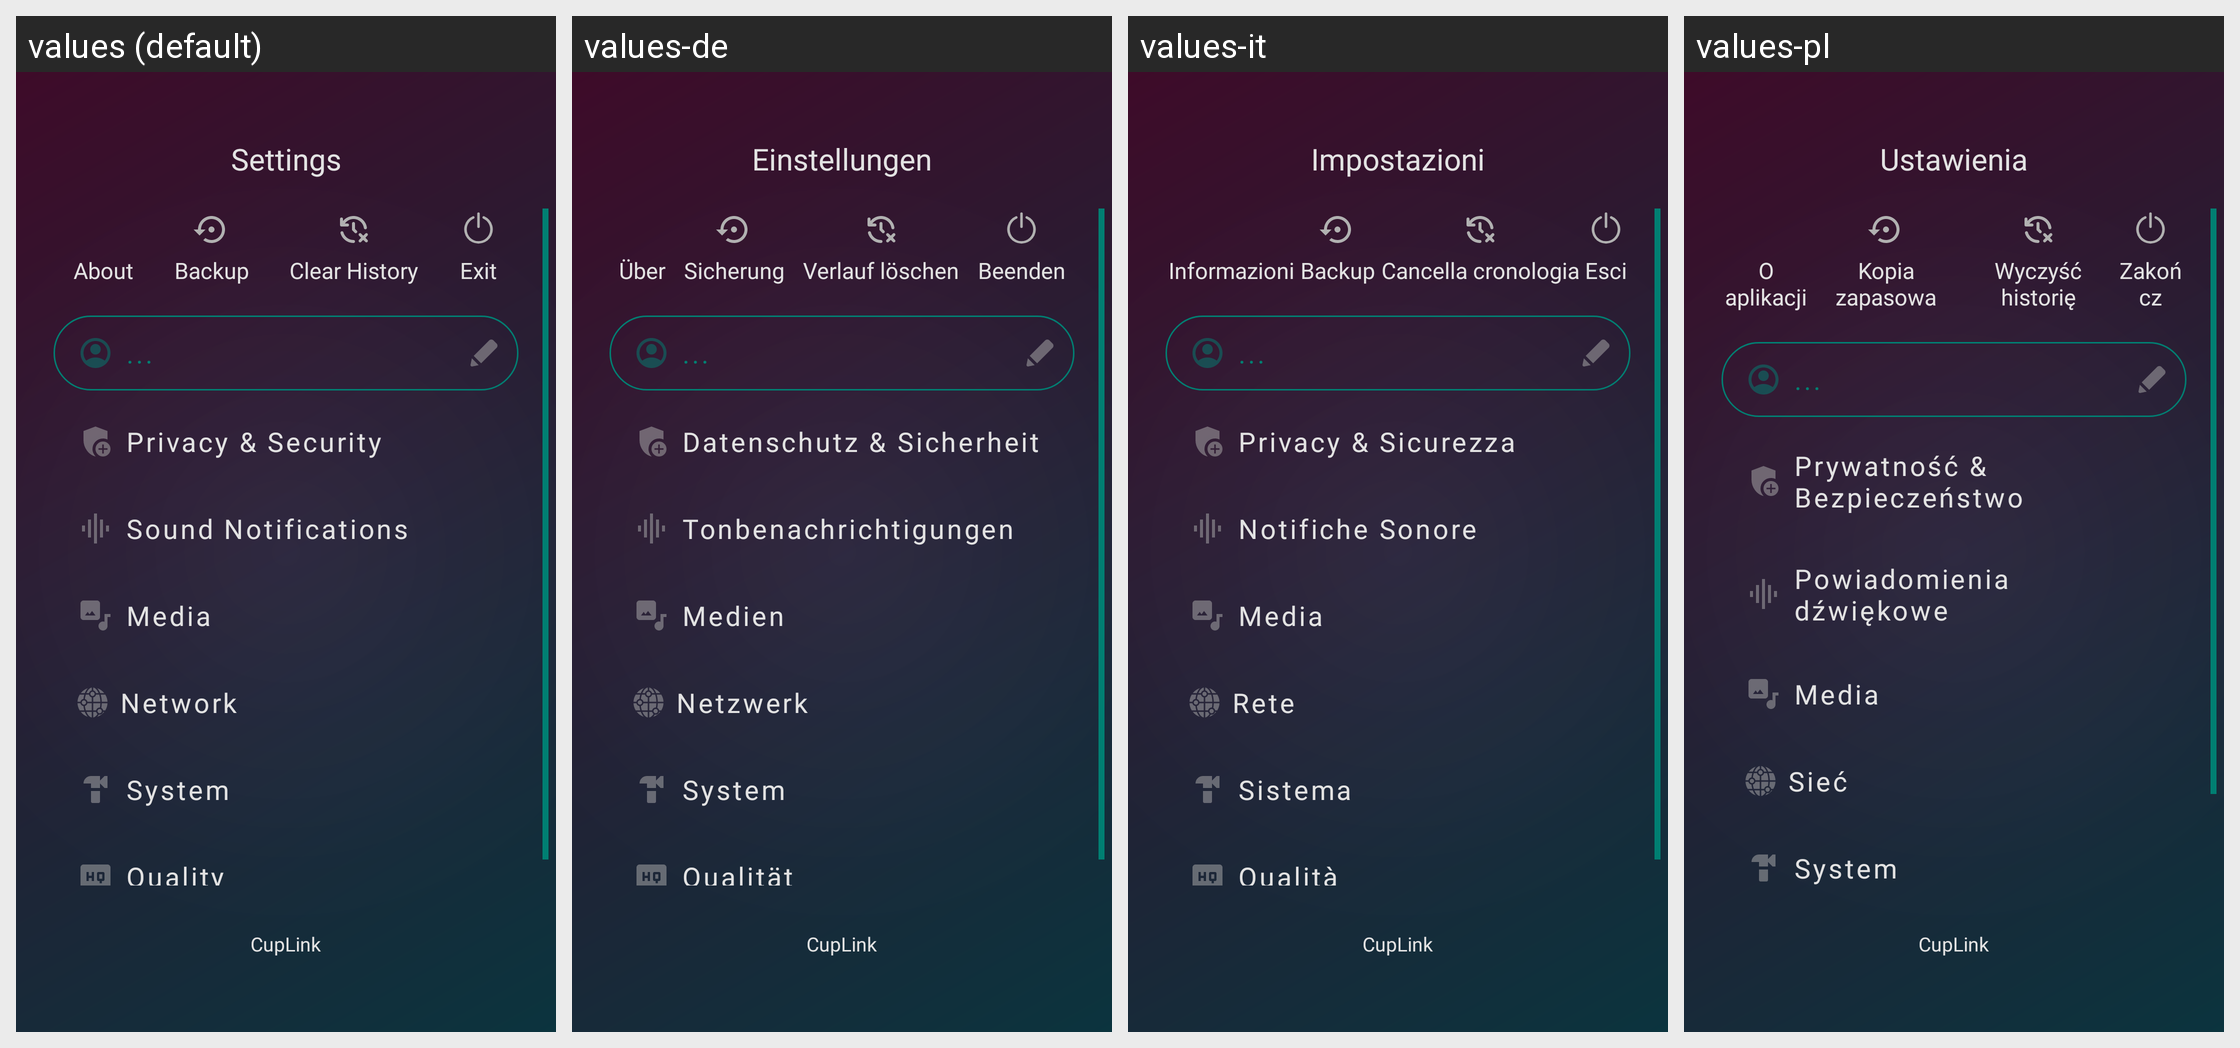

Locale-by-locale string values for the Android screen shown in this grid:
Android screen res/layout/activity_settings.xml rendered under 4 locales, left to right: values (default), values-de, values-it, values-pl. Device: Nexus 5 (rendered at 1080×1920; each locale shown at half size, 540×960, under a caption strip naming it); theme AppTheme.
Other locales in the repository, not shown: values-ar, values-es, values-fr, values-hi, values-nb-rNO, values-pt-rBR, values-ro, values-ru, values-uk, values-zh.
Strings drawn on this screen, with the default value and each locale's value (text and hints the layout hard-codes, and strings that could not be matched under every locale, appear in the picture but are not listed):

title_settings
  values: Settings
  values-de: Einstellungen
  values-it: Impostazioni
  values-pl: Ustawienia

menu_about
  values: About
  values-de: Über
  values-it: Informazioni
  values-pl: O aplikacji

menu_backup
  values: Backup
  values-de: Sicherung
  values-it: Backup
  values-pl: Kopia zapasowa

clear_history
  values: Clear History
  values-de: Verlauf löschen
  values-it: Cancella cronologia
  values-pl: Wyczyść historię

menu_exit
  values: Exit
  values-de: Beenden
  values-it: Esci
  values-pl: Zakończ

privacy_security
  values: Privacy & Security
  values-de: Datenschutz & Sicherheit
  values-it: Privacy & Sicurezza
  values-pl: Prywatność & Bezpieczeństwo

sound_notifications
  values: Sound Notifications
  values-de: Tonbenachrichtigungen
  values-it: Notifiche Sonore
  values-pl: Powiadomienia dźwiękowe

media
  values: Media
  values-de: Medien
  values-it: Media
  values-pl: Media

network
  values: Network
  values-de: Netzwerk
  values-it: Rete
  values-pl: Sieć

system
  values: System
  values-de: System
  values-it: Sistema
  values-pl: System

app_name
  values: CupLink
  values-de: CupLink
  values-it: CupLink
  values-pl: CupLink
